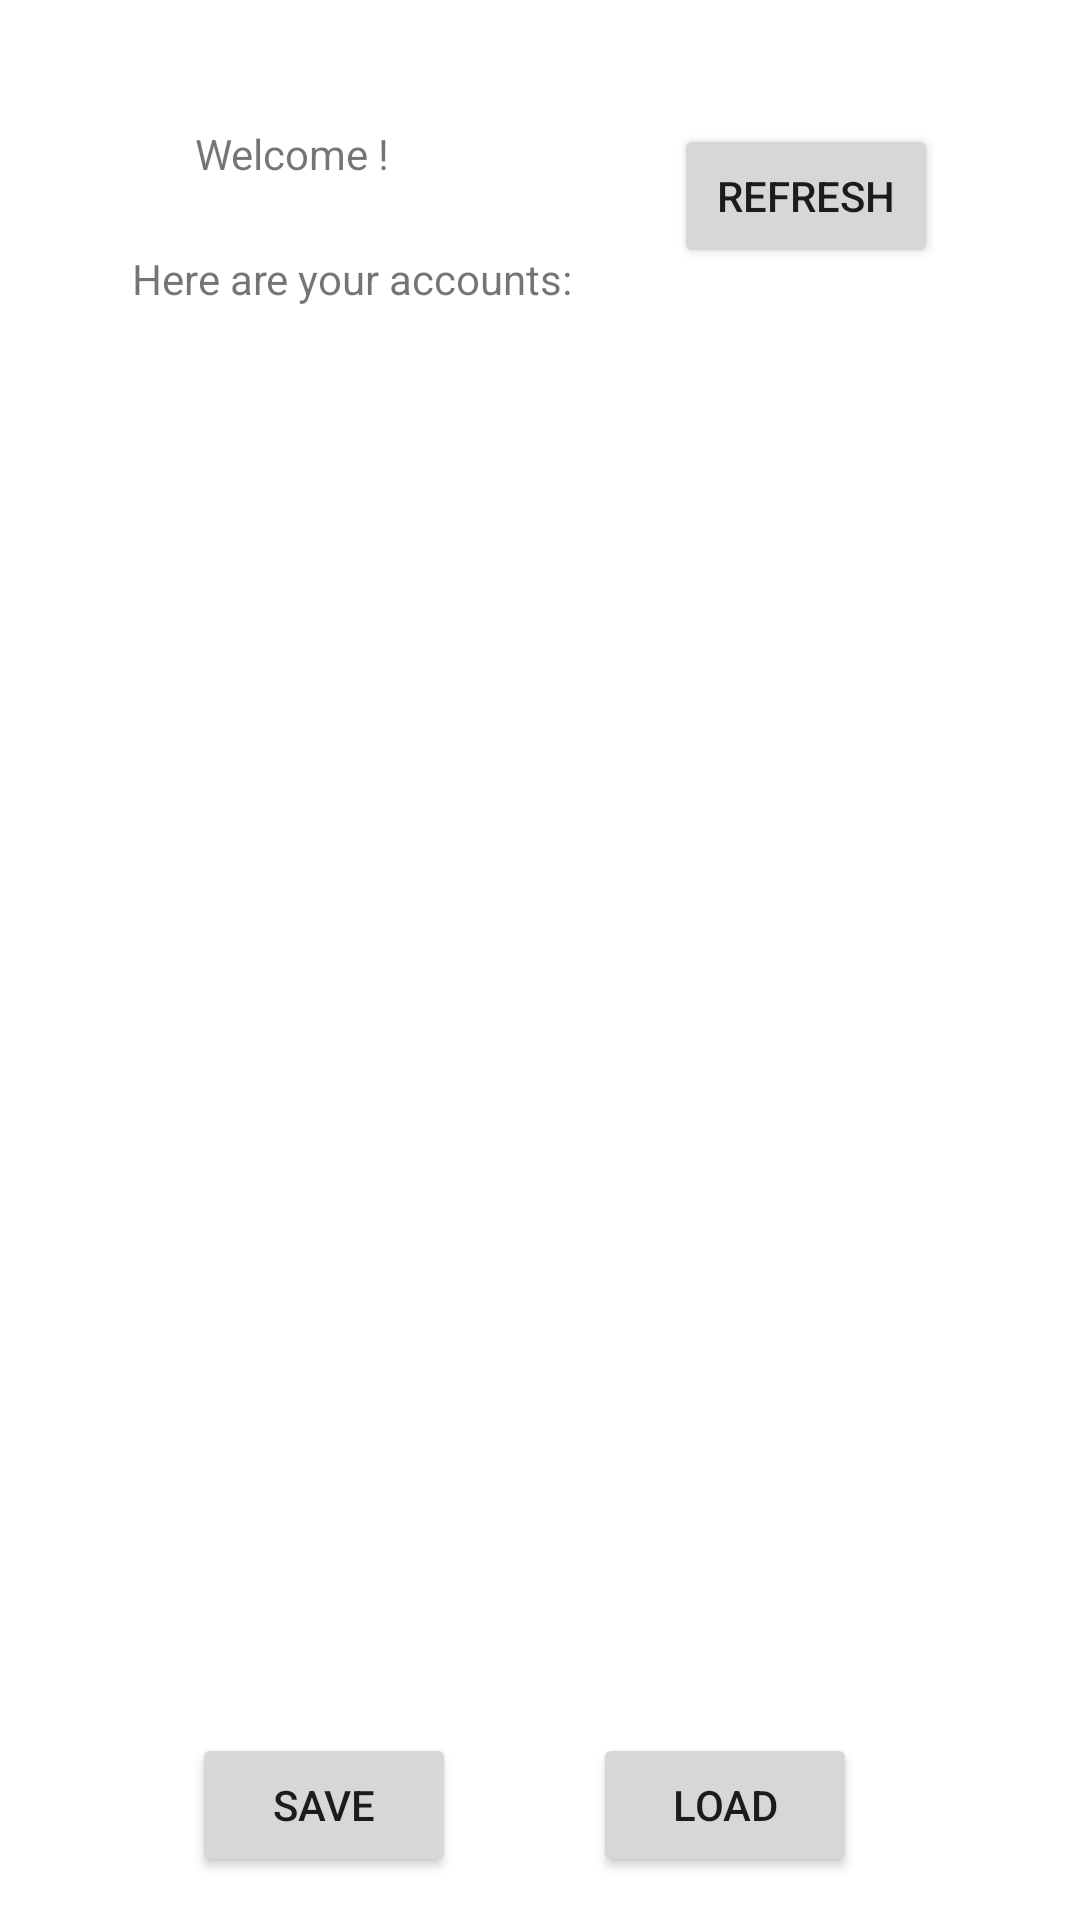

Write the Android layout XML for this screen, with the resource values it uses.
<!-- AndroidManifest.xml: application theme Theme.BankAccount -->
<!-- res/layout/acitvity_activity2.xml -->
<?xml version="1.0" encoding="utf-8"?>

<androidx.constraintlayout.widget.ConstraintLayout
    xmlns:android="http://schemas.android.com/apk/res/android"
    xmlns:app="http://schemas.android.com/apk/res-auto"
    xmlns:tools="http://schemas.android.com/tools"
    android:layout_width="match_parent"
    android:layout_height="match_parent">

    <TextView
        android:id="@+id/textView"
        android:layout_width="wrap_content"
        android:layout_height="wrap_content"
        android:text="@string/welcome"
        app:layout_constraintBottom_toBottomOf="parent"
        app:layout_constraintEnd_toEndOf="parent"
        app:layout_constraintHorizontal_bias="0.22"
        app:layout_constraintStart_toStartOf="parent"
        app:layout_constraintTop_toTopOf="parent"
        app:layout_constraintVertical_bias="0.067" />

    <TextView
        android:id="@+id/textView6"
        android:layout_width="wrap_content"
        android:layout_height="wrap_content"
        android:text="@string/here_are_your_accounts"
        app:layout_constraintBottom_toBottomOf="parent"
        app:layout_constraintEnd_toEndOf="parent"
        app:layout_constraintHorizontal_bias="0.206"
        app:layout_constraintStart_toStartOf="parent"
        app:layout_constraintTop_toTopOf="parent"
        app:layout_constraintVertical_bias="0.134" />

    <Button
        android:id="@+id/buttonsave"
        android:layout_width="wrap_content"
        android:layout_height="wrap_content"
        android:text="@string/save"
        app:layout_constraintBottom_toBottomOf="parent"
        app:layout_constraintEnd_toEndOf="parent"
        app:layout_constraintHorizontal_bias="0.235"
        app:layout_constraintStart_toStartOf="parent"
        app:layout_constraintTop_toTopOf="parent"
        app:layout_constraintVertical_bias="0.976" />

    <Button
        android:id="@+id/buttonload"
        android:layout_width="wrap_content"
        android:layout_height="wrap_content"
        android:text="@string/load"
        app:layout_constraintBottom_toBottomOf="parent"
        app:layout_constraintEnd_toEndOf="parent"
        app:layout_constraintHorizontal_bias="0.727"
        app:layout_constraintStart_toStartOf="parent"
        app:layout_constraintTop_toTopOf="parent"
        app:layout_constraintVertical_bias="0.976" />

    <Button
        android:id="@+id/buttonrefresh"
        android:layout_width="wrap_content"
        android:layout_height="wrap_content"
        android:text="@string/refresh"
        app:layout_constraintBottom_toBottomOf="parent"
        app:layout_constraintEnd_toEndOf="parent"
        app:layout_constraintHorizontal_bias="0.826"
        app:layout_constraintStart_toStartOf="parent"
        app:layout_constraintTop_toTopOf="parent"
        app:layout_constraintVertical_bias="0.07" />

    <TextView
        android:id="@+id/textView2"
        android:layout_width="279dp"
        android:layout_height="365dp"
        android:layout_marginStart="40dp"
        android:layout_marginLeft="40dp"
        android:layout_marginTop="145dp"
        android:layout_marginEnd="40dp"
        android:layout_marginRight="40dp"
        android:layout_marginBottom="160dp"
        android:scrollbars="vertical"
        app:layout_constraintBottom_toTopOf="@+id/buttonsave"
        app:layout_constraintEnd_toEndOf="parent"
        app:layout_constraintHorizontal_bias="0.529"
        app:layout_constraintStart_toStartOf="parent"
        app:layout_constraintTop_toBottomOf="@+id/textView6"
        tools:text="Text here" />
</androidx.constraintlayout.widget.ConstraintLayout>
<!-- resources referenced by this layout -->
<resources>
  <string name="here_are_your_accounts">Here are your accounts:</string>
  <string name="load">load</string>
  <string name="refresh">refresh</string>
  <string name="save">save</string>
  <string name="welcome">Welcome !</string>
  <style name="Theme.BankAccount" parent="Theme.MaterialComponents.DayNight.DarkActionBar">
          
          <item name="colorPrimary">@color/purple_500</item>
          <item name="colorPrimaryVariant">@color/purple_700</item>
          <item name="colorOnPrimary">@color/white</item>
          
          <item name="colorSecondary">@color/teal_200</item>
          <item name="colorSecondaryVariant">@color/teal_700</item>
          <item name="colorOnSecondary">@color/black</item>
          
          <item name="android:statusBarColor" tools:targetApi="l">?attr/colorPrimaryVariant</item>
          
      </style>
  <!-- not gathered from this repository: default colours our renderer supplied (Android Studio template values) -->
  <color name="purple_500">#FF6200EE</color>
  <color name="purple_700">#FF3700B3</color>
  <color name="teal_200">#FF03DAC5</color>
  <color name="teal_700">#FF018786</color>
  <color name="black">#FF000000</color>
  <color name="white">#FFFFFFFF</color>
</resources>
